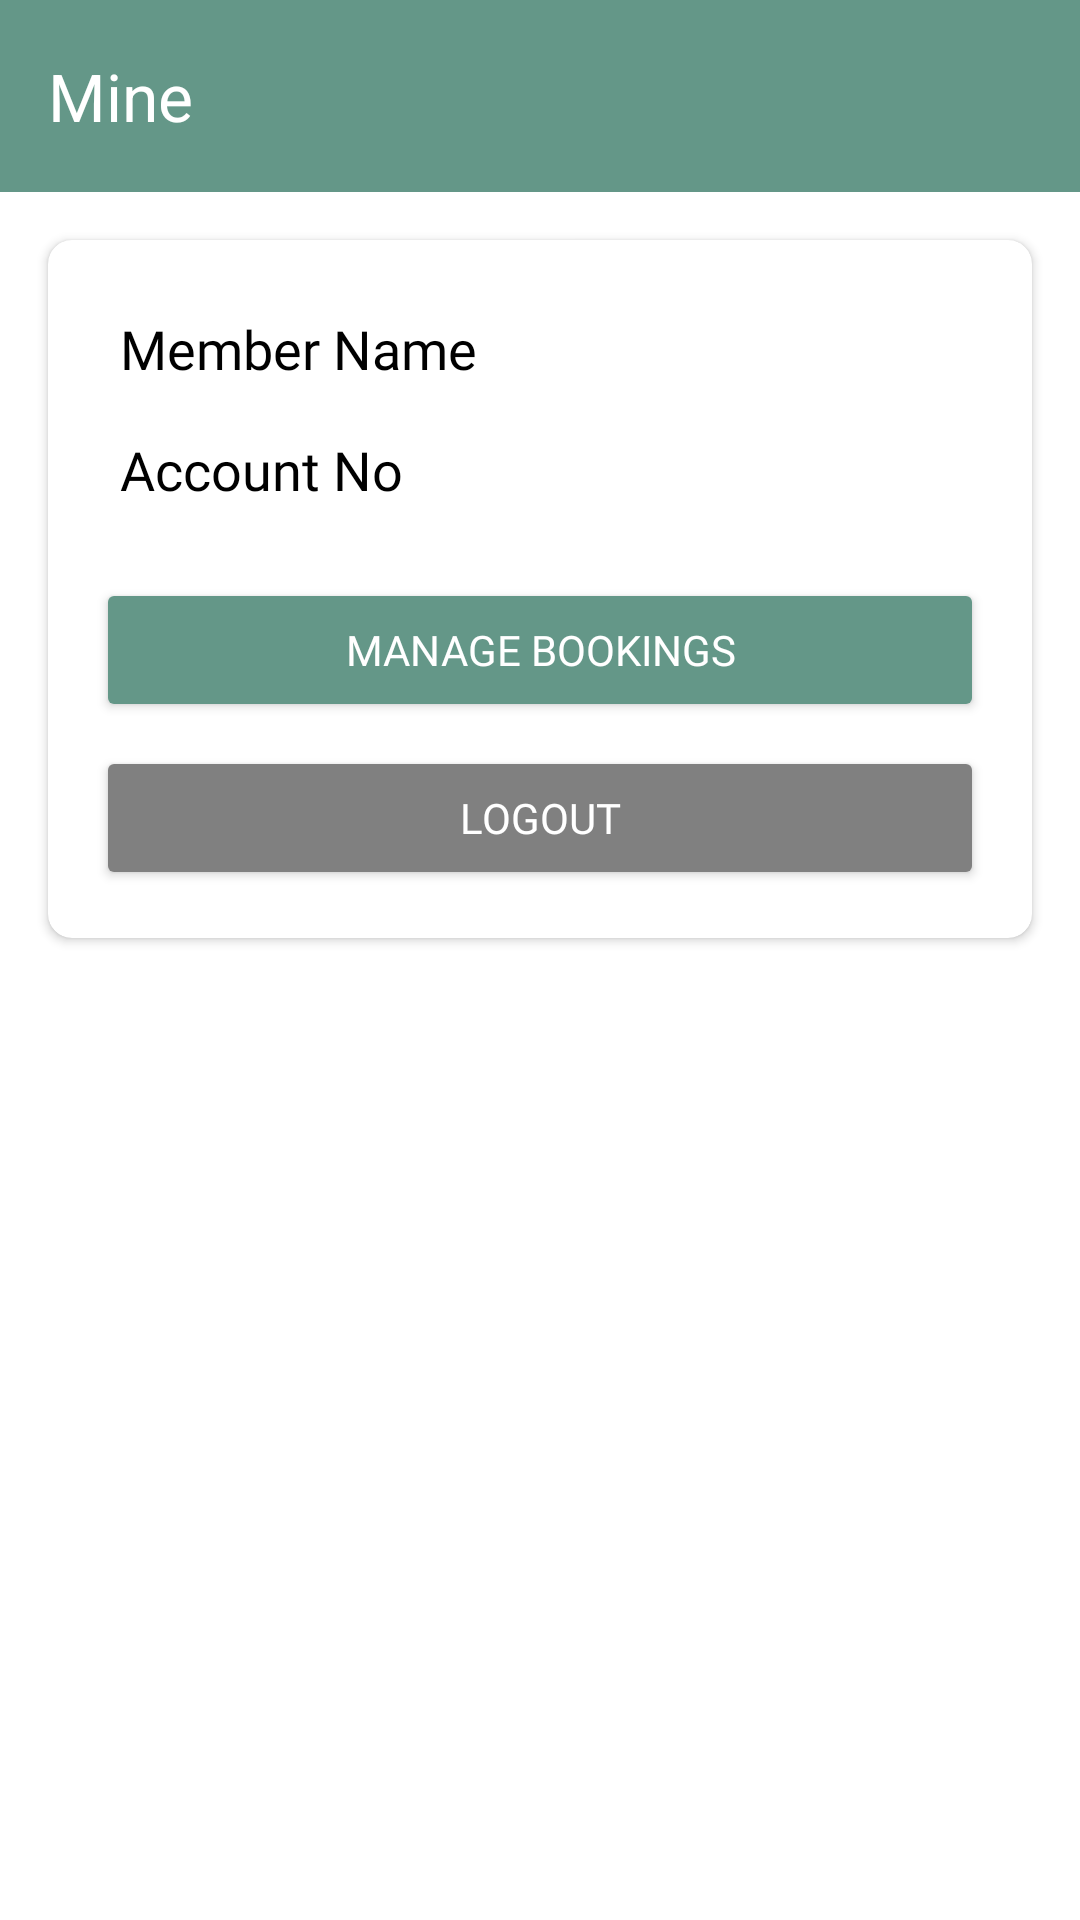

Write the Android layout XML for this screen, with the resource values it uses.
<!-- AndroidManifest.xml: application theme Theme.TennisBooking -->
<!-- res/layout/fragment_mine.xml -->
<LinearLayout xmlns:android="http://schemas.android.com/apk/res/android"
    xmlns:app="http://schemas.android.com/apk/res-auto"
    android:layout_width="match_parent"
    android:layout_height="match_parent"
    android:orientation="vertical"
    android:background="@color/white">

    <androidx.appcompat.widget.Toolbar
        android:layout_width="match_parent"
        android:layout_height="wrap_content"
        android:background="@color/my_light_primary"
        app:title="@string/mine"
        app:titleTextColor="@color/white"
        android:elevation="4dp"/>

    <androidx.cardview.widget.CardView
        android:layout_width="match_parent"
        android:layout_height="wrap_content"
        android:layout_margin="16dp"
        android:elevation="4dp"
        app:cardCornerRadius="8dp">

        <LinearLayout
            android:layout_width="match_parent"
            android:layout_height="wrap_content"
            android:orientation="vertical"
            android:padding="16dp">

            <TextView
                android:id="@+id/memberNameTextView"
                android:layout_width="match_parent"
                android:layout_height="wrap_content"
                android:text="Member Name"
                android:textSize="18sp"
                android:textColor="@color/black"
                android:padding="8dp"
                android:fontFamily="@font/roboto_bold"/>

            <TextView
                android:id="@+id/accountNoTextView"
                android:layout_width="match_parent"
                android:layout_height="wrap_content"
                android:text="Account No"
                android:textSize="18sp"
                android:textColor="@color/black"
                android:padding="8dp"
                android:fontFamily="@font/roboto_regular"/>

            <Button
                android:id="@+id/btnManageBookings"
                android:layout_width="match_parent"
                android:layout_height="wrap_content"
                android:text="Manage Bookings"
                android:backgroundTint="@color/my_light_primary"
                android:textColor="@color/white"
                android:fontFamily="@font/roboto_bold"
                android:padding="12dp"
                android:layout_marginTop="16dp"/>

            <Button
                android:id="@+id/logoutButton"
                android:layout_width="match_parent"
                android:layout_height="wrap_content"
                android:text="Logout"
                android:backgroundTint="@color/gray"
                android:textColor="@color/white"
                android:fontFamily="@font/roboto_bold"
                android:padding="12dp"
                android:layout_marginTop="8dp"/>

        </LinearLayout>
    </androidx.cardview.widget.CardView>
</LinearLayout>
<!-- resources referenced by this layout -->
<resources>
  <color name="black">#FF000000</color>
  <color name="gray">#FF808080</color>
  <color name="my_light_primary">#649788</color>
  <color name="white">#FFFFFFFF</color>
  <string name="mine">Mine</string>
  <style name="Theme.TennisBooking" parent="Base.Theme.TennisBooking" />
  <style name="Base.Theme.TennisBooking" parent="Theme.Material3.DayNight.NoActionBar">
          
           <item name="colorPrimary">@color/my_light_primary</item> --&gt;
      </style>
</resources>
